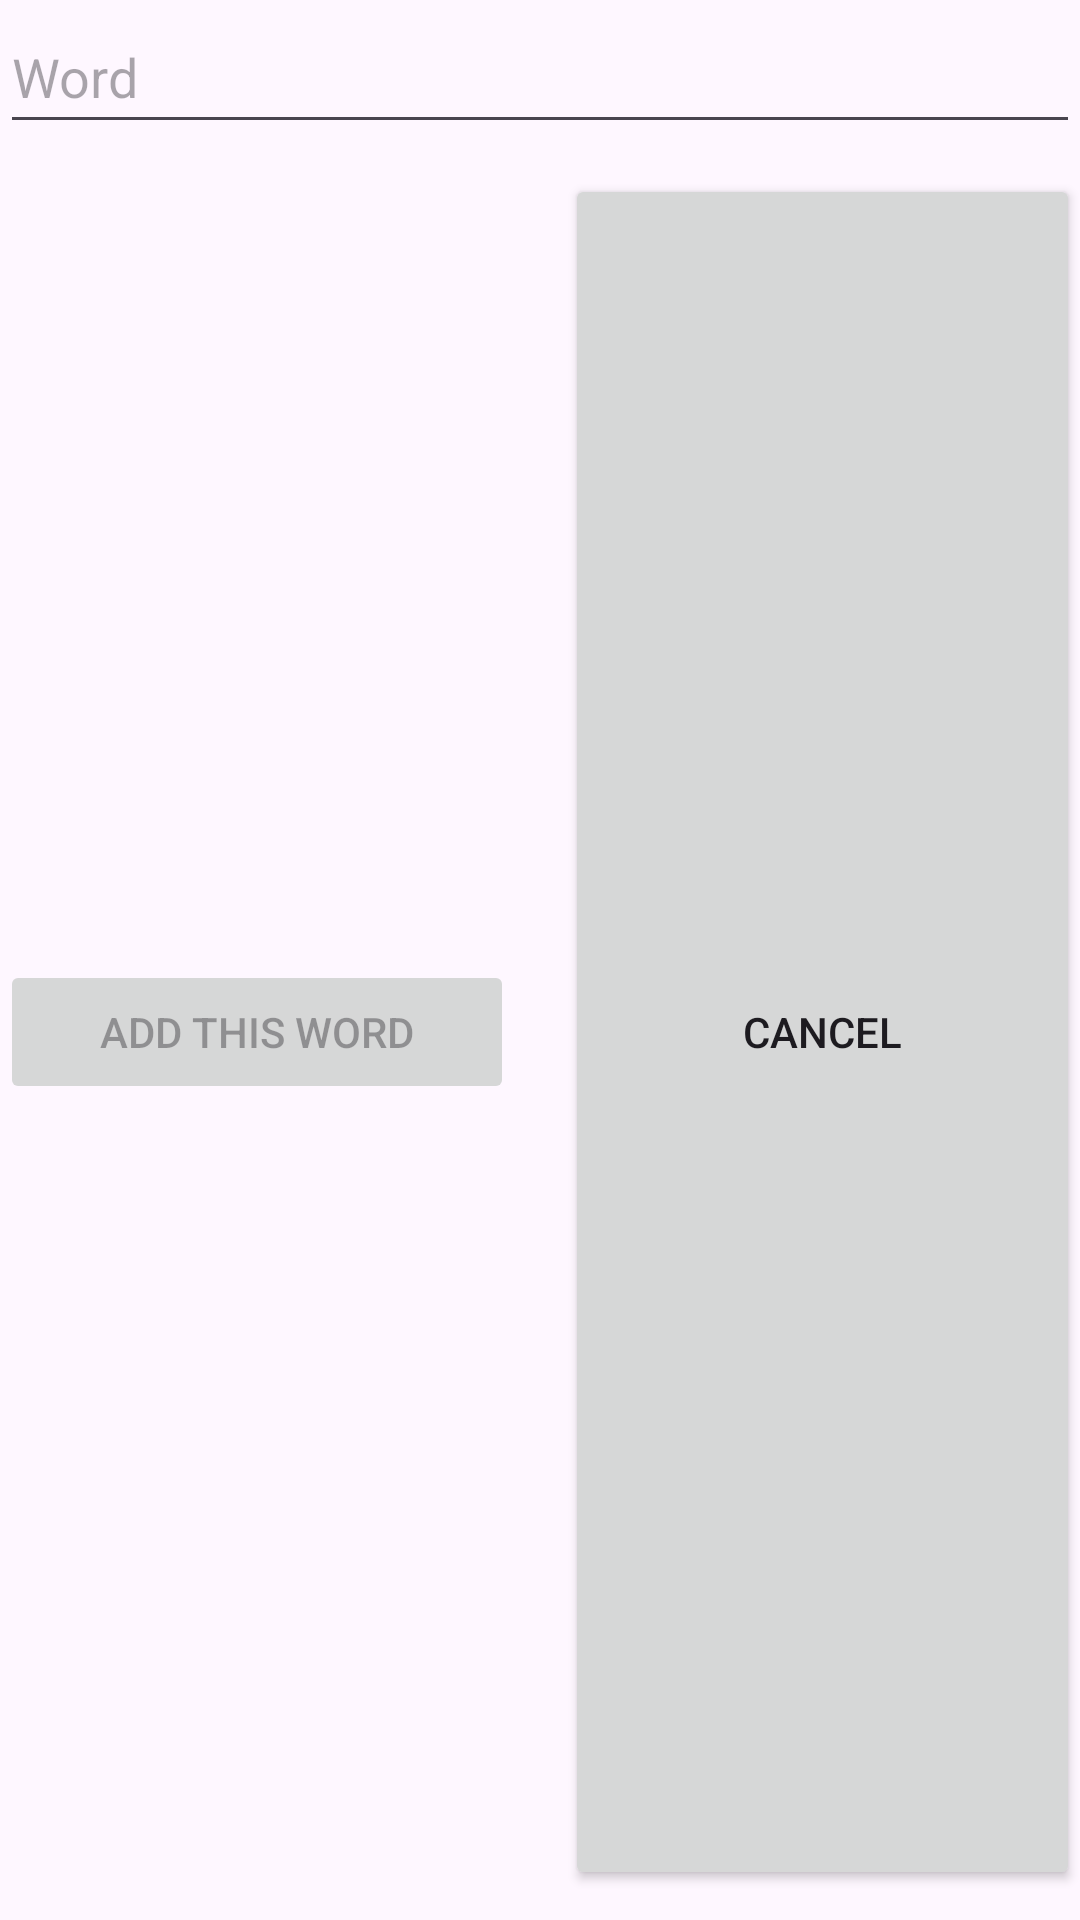

Here is an Android app screen rendered from its layout file. Give the layout XML and the strings, colors and styles it references.
<!-- AndroidManifest.xml: application theme Theme.WortGewant -->
<!-- res/layout/bottom_sheet_add_new_word.xml -->
<?xml version="1.0" encoding="utf-8"?>
<LinearLayout xmlns:android="http://schemas.android.com/apk/res/android"
    xmlns:app="http://schemas.android.com/apk/res-auto"
    xmlns:tools="http://schemas.android.com/tools"
    android:id="@+id/parentView_newWordBottomSheet"
    android:layout_width="match_parent"
    android:layout_height="wrap_content"
    android:layout_marginStart="20dp"
    android:layout_marginTop="20dp"
    android:layout_marginEnd="20dp"
    android:layout_marginBottom="60dp"
    android:background="@drawable/bottom_sheet_background"
    android:orientation="vertical">


    <EditText
        android:id="@+id/edTv_germanWord_addBottomSheet"
        android:layout_width="match_parent"
        android:layout_height="wrap_content"
        android:autofillHints=""
        android:ems="10"
        android:hint="@string/word"
        android:inputType="text"
        android:minHeight="48dp"
        android:textColor="#050505" />

    <LinearLayout
        android:id="@+id/mainDiv_addNewWordBottomSheet"
        android:layout_width="match_parent"
        android:layout_height="wrap_content"
        android:orientation="vertical"
        android:visibility="gone">

        <LinearLayout
            android:layout_width="match_parent"
            android:layout_height="match_parent"
            android:orientation="horizontal">

            <ImageButton
                android:id="@+id/imgB_playPronunciation"
                android:layout_width="wrap_content"
                android:layout_height="wrap_content"
                android:layout_weight="1"
                android:contentDescription="@string/play_pronunciation"
                android:enabled="false"
                android:src="@drawable/baseline_volume_up_24" />

            <ImageButton
                android:id="@+id/imgB_downloadPronunciation"
                android:layout_width="wrap_content"
                android:layout_height="wrap_content"
                android:layout_weight="1"
                android:contentDescription="@string/audio_download"
                android:src="@drawable/baseline_download_24" />

        </LinearLayout>

        <LinearLayout
            android:layout_width="match_parent"
            android:layout_height="wrap_content"
            android:orientation="horizontal">

            <Button
                android:id="@+id/btn_searchEngMeaning_addBottomSheet"
                android:layout_width="0dp"
                android:layout_height="match_parent"
                android:layout_marginTop="10dp"
                android:layout_marginBottom="10dp"
                android:layout_weight="1"
                android:text="@string/Search_English_Meaning"
                app:icon="@drawable/baseline_search_24" />

            <Button
                android:id="@+id/btn_englishWordEnterManually_addNewWordBottomSheet"
                android:layout_width="0dp"
                android:layout_height="match_parent"
                android:layout_marginTop="10dp"
                android:layout_marginBottom="10dp"
                android:layout_weight="1"
                android:text="@string/enter_meaning_manually"
                app:icon="@drawable/baseline_drive_file_rename_outline_24" />
        </LinearLayout>

        <LinearLayout
            android:id="@+id/warningDiv_bottomSheet"
            android:layout_width="match_parent"
            android:layout_height="wrap_content"
            android:orientation="vertical"
            android:visibility="gone">

            <TextView
                android:id="@+id/tv_englishMeaningNotFoundWarning_addBottomSheet"
                android:layout_width="match_parent"
                android:layout_height="wrap_content"
                android:layout_marginTop="10dp"
                android:layout_marginBottom="10dp"
                android:layout_weight=".9"
                android:paddingStart="3dp"
                android:paddingEnd="3dp"
                android:text="@string/english_meaning_not_found_warning"
                android:textColor="#FD3B2D"
                android:textSize="16sp"
                android:textStyle="bold|italic" />

            <Button
                android:id="@+id/btn_insertManually"
                android:layout_width="match_parent"
                android:layout_height="wrap_content"
                android:text="@string/insert_manually"
                android:visibility="gone"
                app:icon="@drawable/baseline_drive_file_rename_outline_24" />
        </LinearLayout>

        <FrameLayout
            android:layout_width="match_parent"
            android:layout_height="wrap_content">

            <ProgressBar
                android:id="@+id/progressBar_addBottomSheet"
                style="?android:attr/progressBarStyle"
                android:layout_width="wrap_content"
                android:layout_height="wrap_content"
                android:layout_gravity="center|center_horizontal|fill_vertical"
                android:visibility="visible" />

            <EditText
                android:id="@+id/edTv_englishMeaning_addBottomSheet"
                android:layout_width="match_parent"
                android:layout_height="wrap_content"
                android:layout_marginTop="10dp"
                android:layout_marginBottom="10dp"
                android:autofillHints=""
                android:ems="10"
                android:enabled="false"
                android:hint="@string/English_Meaning"
                android:inputType="text"
                android:minHeight="48dp"
                android:textColor="#120F0F" />

        </FrameLayout>

    </LinearLayout>

    <LinearLayout
        android:layout_width="match_parent"
        android:layout_height="match_parent"
        android:layout_marginTop="10dp"
        android:layout_marginBottom="10dp"
        android:orientation="horizontal">

        <Button
            android:id="@+id/btn_add_addBottomSheet"
            android:layout_width="0dp"
            android:layout_height="wrap_content"
            android:layout_weight="1"
            android:enabled="false"
            android:text="@string/Add_This_Word"
            app:icon="@drawable/add_to_list_24" />

        <View
            android:id="@+id/view"
            android:layout_width="0dp"
            android:layout_height="0dp"
            android:layout_gravity="center"
            android:layout_weight=".1" />

        <Button
            android:id="@+id/btn_cancel_addBottomSheet"
            android:layout_width="0dp"
            android:layout_height="match_parent"
            android:layout_weight="1"
            android:gravity="center"
            android:text="@string/cancel"
            app:icon="@drawable/rounded_close_24" />
    </LinearLayout>

    <TextView
        android:id="@+id/shoUrl"
        android:layout_width="match_parent"
        android:layout_height="wrap_content"
        android:text="TextView"
        android:visibility="gone" />

</LinearLayout>
<!-- resources referenced by this layout -->
<resources>
  <string name="Add_This_Word">Add This Word</string>
  <string name="English_Meaning">English Meaning</string>
  <string name="Search_English_Meaning">Search English Meaning</string>
  <string name="audio_download"> Audio Download</string>
  <string name="cancel">Cancel</string>
  <string name="english_meaning_not_found_warning">* english meaning not found. you can enter the meaning manually</string>
  <string name="enter_meaning_manually">Enter Meaning Manually</string>
  <string name="insert_manually"> Do you want to insert it manually?</string>
  <string name="play_pronunciation"> Play Pronunciation</string>
  <string name="word">Word</string>
  <style name="Theme.WortGewant" parent="Base.Theme.WortGewandt" />
  <style name="Base.Theme.WortGewandt" parent="Theme.Material3.DayNight.NoActionBar">
          
          
      </style>
</resources>
